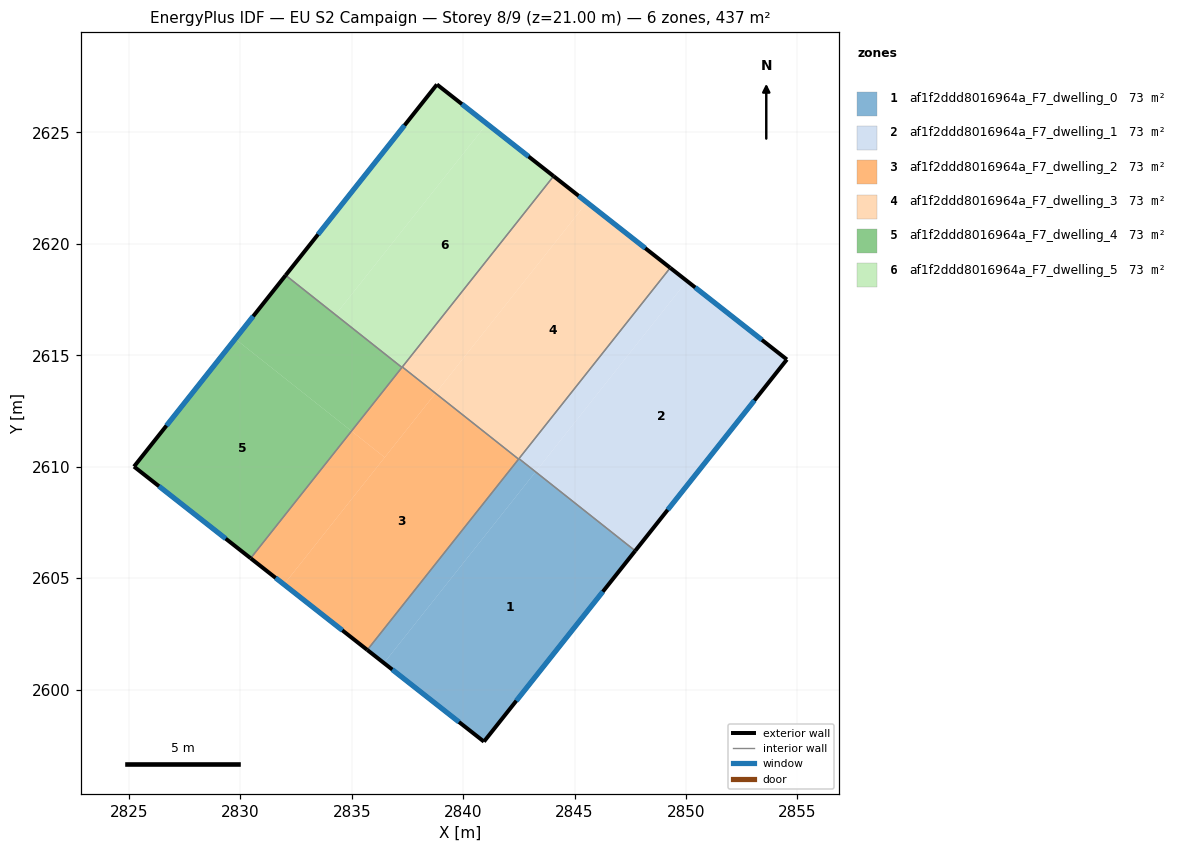
=== STOREY PLAN SPEC (per zone: floor XY polygon, exterior-wall plan segments, windows/doors) ===
zone 1: af1f2ddd8016964a_F7_dwelling_0  (72.9 m²)
  floor: (2843.24, 2609.75) (2836.45, 2601.19) (2835.70, 2601.78) (2842.49, 2610.34)
  floor: (2843.25, 2609.77) (2843.24, 2609.75) (2842.49, 2610.34) (2842.50, 2610.36)
  floor: (2847.72, 2606.22) (2840.93, 2597.66) (2835.70, 2601.78) (2836.45, 2601.19) (2843.25, 2609.77)
  exterior wall: (2840.93, 2597.66) – (2847.72, 2606.22)  [10.9 m]
    window: (2842.39, 2599.50) – (2846.27, 2604.39)  [10.7 m²]
  exterior wall: (2835.70, 2601.78) – (2840.93, 2597.66)  [6.7 m]
    window: (2836.82, 2600.89) – (2839.81, 2598.54)  [6.5 m²]
  interior walls: 3
zone 2: af1f2ddd8016964a_F7_dwelling_1  (72.8 m²)
  floor: (2850.04, 2618.34) (2843.25, 2609.77) (2842.50, 2610.36) (2849.29, 2618.92)
  floor: (2854.53, 2614.81) (2847.72, 2606.23) (2843.25, 2609.77) (2850.04, 2618.34)
  exterior wall: (2854.53, 2614.81) – (2849.29, 2618.92)  [6.7 m]
    window: (2853.41, 2615.69) – (2850.41, 2618.04)  [6.5 m²]
  exterior wall: (2847.72, 2606.22) – (2854.53, 2614.81)  [11.0 m]
    window: (2849.18, 2608.06) – (2853.07, 2612.97)  [10.7 m²]
  interior walls: 2
zone 3: af1f2ddd8016964a_F7_dwelling_2  (72.9 m²)
  floor: (2842.49, 2610.34) (2835.70, 2601.78) (2831.96, 2604.72) (2838.76, 2613.29)
  floor: (2836.48, 2610.42) (2831.96, 2604.72) (2830.46, 2605.89) (2834.99, 2611.60)
  floor: (2838.75, 2613.28) (2836.48, 2610.42) (2834.99, 2611.60) (2837.26, 2614.46)
  floor: (2838.76, 2613.29) (2838.75, 2613.28) (2837.26, 2614.46) (2837.27, 2614.48)
  exterior wall: (2830.46, 2605.89) – (2835.70, 2601.78)  [6.7 m]
    window: (2831.58, 2605.01) – (2834.58, 2602.66)  [6.5 m²]
  interior walls: 4
zone 4: af1f2ddd8016964a_F7_dwelling_3  (72.8 m²)
  floor: (2845.55, 2621.86) (2838.76, 2613.29) (2837.27, 2614.48) (2844.06, 2623.04)
  floor: (2849.29, 2618.92) (2842.49, 2610.34) (2838.76, 2613.29) (2845.55, 2621.86)
  exterior wall: (2849.29, 2618.92) – (2844.06, 2623.04)  [6.7 m]
    window: (2848.17, 2619.81) – (2845.18, 2622.16)  [6.5 m²]
  interior walls: 4
zone 5: af1f2ddd8016964a_F7_dwelling_4  (72.9 m²)
  floor: (2834.99, 2611.60) (2830.46, 2605.89) (2825.23, 2610.00) (2829.77, 2615.74)
  floor: (2837.25, 2614.46) (2834.99, 2611.60) (2829.77, 2615.74) (2832.03, 2618.59)
  exterior wall: (2825.23, 2610.00) – (2830.46, 2605.89)  [6.7 m]
    window: (2826.35, 2609.12) – (2829.34, 2606.77)  [6.5 m²]
  exterior wall: (2832.03, 2618.59) – (2825.23, 2610.00)  [11.0 m]
    window: (2830.58, 2616.75) – (2826.69, 2611.84)  [10.7 m²]
  interior walls: 2
zone 6: af1f2ddd8016964a_F7_dwelling_5  (72.8 m²)
  floor: (2841.07, 2625.39) (2834.28, 2616.83) (2837.25, 2614.46) (2832.03, 2618.59) (2838.82, 2627.15)
  floor: (2844.06, 2623.04) (2837.25, 2614.46) (2834.28, 2616.83) (2841.07, 2625.39)
  exterior wall: (2838.82, 2627.15) – (2832.03, 2618.59)  [10.9 m]
    window: (2837.37, 2625.32) – (2833.49, 2620.43)  [10.7 m²]
  exterior wall: (2844.06, 2623.04) – (2838.82, 2627.15)  [6.7 m]
    window: (2842.94, 2623.92) – (2839.94, 2626.27)  [6.5 m²]
  interior walls: 3

=== DERIVED (storey summary) ===
Building: EU S2 Campaign
Storey: 8 of 9  (floor level z = 21.00 m)
Storey gross floor area: 437.1 m²
Zones on this storey: 6
  - af1f2ddd8016964a_F7_dwelling_0: floor 72.9 m²; exterior wall 17.6 m (52.8 m²); 2 window(s) 17.2 m²; WWR 32.7%
  - af1f2ddd8016964a_F7_dwelling_1: floor 72.8 m²; exterior wall 17.6 m (52.8 m²); 2 window(s) 17.3 m²; WWR 32.7%
  - af1f2ddd8016964a_F7_dwelling_2: floor 72.9 m²; exterior wall 6.7 m (20.0 m²); 1 window(s) 6.5 m²; WWR 32.7%
  - af1f2ddd8016964a_F7_dwelling_3: floor 72.8 m²; exterior wall 6.7 m (20.0 m²); 1 window(s) 6.5 m²; WWR 32.7%
  - af1f2ddd8016964a_F7_dwelling_4: floor 72.9 m²; exterior wall 17.6 m (52.8 m²); 2 window(s) 17.3 m²; WWR 32.7%
  - af1f2ddd8016964a_F7_dwelling_5: floor 72.8 m²; exterior wall 17.6 m (52.8 m²); 2 window(s) 17.2 m²; WWR 32.7%
Zone adjacency (shared interzone walls):
  - af1f2ddd8016964a_F7_dwelling_0 ↔ af1f2ddd8016964a_F7_dwelling_1
  - af1f2ddd8016964a_F7_dwelling_0 ↔ af1f2ddd8016964a_F7_dwelling_2
  - af1f2ddd8016964a_F7_dwelling_0 ↔ af1f2ddd8016964a_F7_dwelling_3
  - af1f2ddd8016964a_F7_dwelling_1 ↔ af1f2ddd8016964a_F7_dwelling_3
  - af1f2ddd8016964a_F7_dwelling_2 ↔ af1f2ddd8016964a_F7_dwelling_3
  - af1f2ddd8016964a_F7_dwelling_2 ↔ af1f2ddd8016964a_F7_dwelling_4
  - af1f2ddd8016964a_F7_dwelling_2 ↔ af1f2ddd8016964a_F7_dwelling_5
  - af1f2ddd8016964a_F7_dwelling_3 ↔ af1f2ddd8016964a_F7_dwelling_5
  - af1f2ddd8016964a_F7_dwelling_4 ↔ af1f2ddd8016964a_F7_dwelling_5